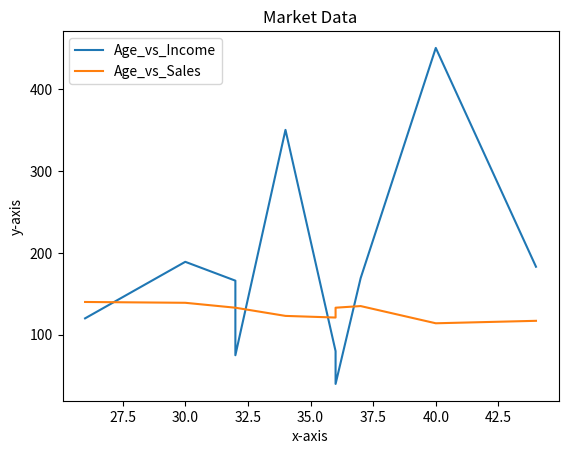

Reproduce this figure in Python.
import matplotlib.pyplot as plt
import pandas as pd

data = {'Age': [34, 40, 37, 30, 44, 36, 32, 26, 32, 36], 'Income': [350, 450, 169, 189, 183, 80, 166, 120, 75, 40],
        'Sales': [123, 114, 135, 139, 117, 121, 133, 140, 133, 133]}
df = pd.DataFrame(data)  # convert the dictionary into data-frame

sort_data = df.sort_values(by=['Age'])  # sort the data-frame by age

print(sort_data)  # print the data-frame

list_of_Age = sort_data['Age'].to_list()  # creating a list of Age
list_of_Income = sort_data['Income'].to_list()  # creating a list of Income
list_of_Sales = sort_data['Sales'].to_list()  # creating a list of Sales

# printing all the lists
print(list_of_Age)
print(list_of_Income)
print(list_of_Sales)

plt.plot(list_of_Age, list_of_Income, label='Age_vs_Income')  # age v income graph
plt.plot(list_of_Age, list_of_Sales, label='Age_vs_Sales')  # age v sales graph

plt.xlabel('x-axis')
plt.ylabel('y-axis')
plt.title('Market Data')

plt.legend()
plt.show()
